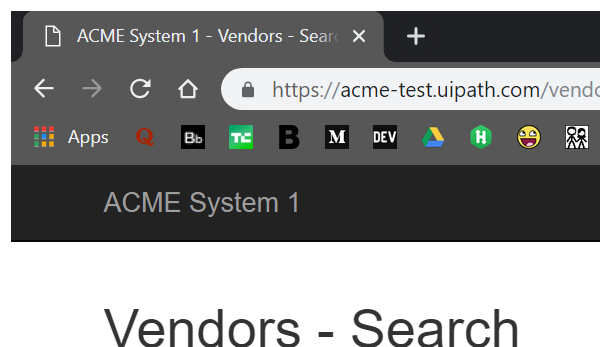
Task: Robotic Enterprise Framework
Workflow: Process

Step 1: Attach Browser 'chrome.exe ACME' in window 'ACME System 1 - Vendors - Search' (chrome.exe)

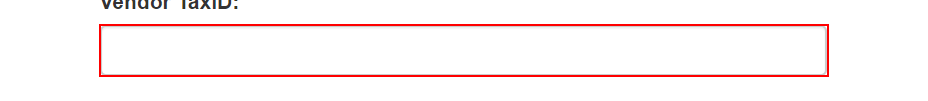
Step 2: type [in_TransactionItem.Item(1).ToString] into the text box

Step 3: click on the button (no picture)

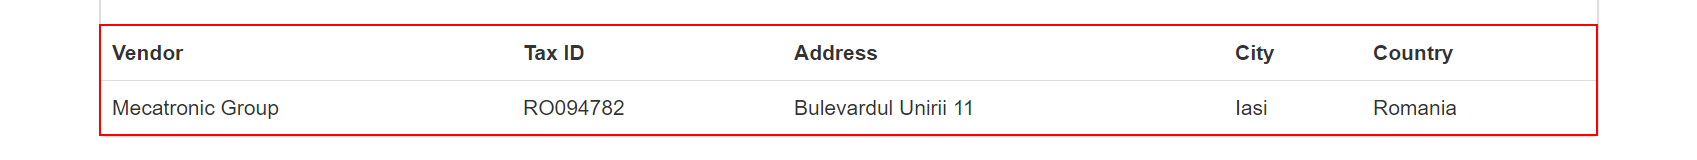
Step 4: get-text from the table